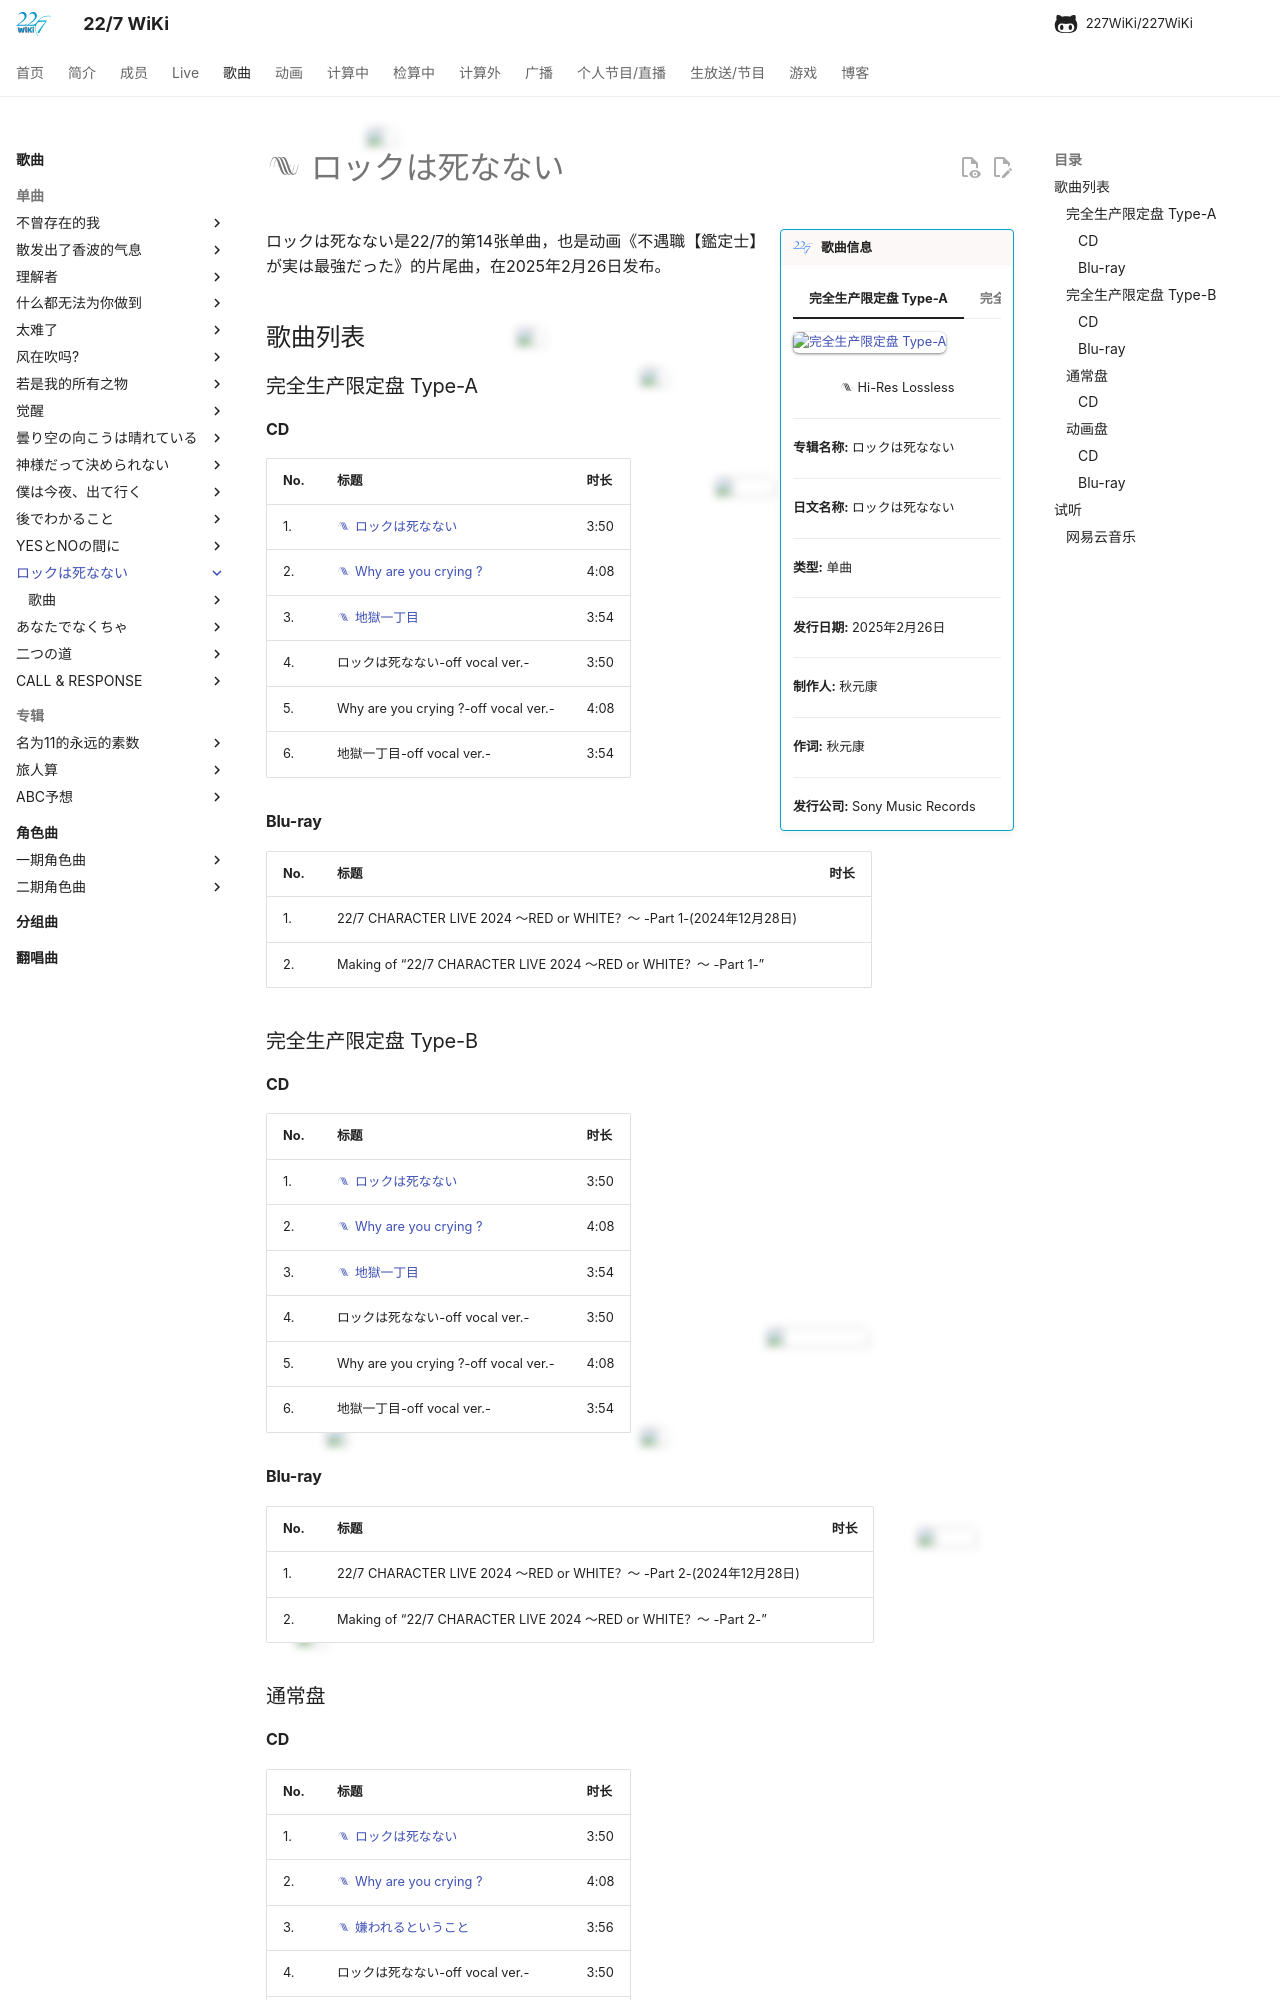

repository: 227WiKi/227WiKi · page: songs/single/14th/index.html · generator: mkdocs

---
title: 单曲 -  ロックは死なない
template: comment.html
---
# :pack-hires: ロックは死なない

!!! general inline end "歌曲信息"

    === "完全生产限定盘 Type-A"
        ![完全生产限定盘 Type-A](https://res.227wiki.eu.org/music/singles/14th-single-cover.jpg)
    === "完全生产限定盘 Type-B"
        ![完全生产限定盘 Type-B](https://nananiji.zzzhxxx.top/assets/photo/songs/single/14th-2.jpg)
    === "通常盘"
        ![通常盘](https://nananiji.zzzhxxx.top/assets/photo/songs/single/14th-3.jpg)
    === "动画盘"
        ![动画盘](https://nananiji.zzzhxxx.top/assets/photo/songs/single/14th-4.jpg)
    
    <center>:pack-hires: Hi-Res Lossless</center>
    
    --------

    <b>专辑名称:</b> ロックは死なない

    --------
    
    <b>日文名称:</b> ロックは死なない

    --------
    
    <b>类型:</b> 单曲

    --------
    
    <b>发行日期:</b> 2025年2月26日

    --------

    <b>制作人:</b> 秋元康

    --------

    <b>作词:</b> 秋元康

    --------

    <b>发行公司:</b> Sony Music Records



ロックは死なない是22/7的第14张单曲，也是动画《不遇職【鑑定士】が実は最強だった》的片尾曲，在2025年2月26日发布。

## 歌曲列表

### 完全生产限定盘 Type-A

#### CD

| No.     | 标题                          | 时长 |
| --------| ------------------------------------ | -------- |
| 1.      | [:pack-hires: ロックは死なない](/songs/single/14th/song-1/) | 3:50 |
| 2.      | [:pack-hires: Why are you crying ?](/songs/single/14th/song-2/) | 4:08 |
| 3.      | [:pack-hires: 地獄一丁目](/songs/single/14th/song-3/) | 3:54 |
| 4.      | ロックは死なない-off vocal ver.- | 3:50 |
| 5.      | Why are you crying ?-off vocal ver.- | 4:08 |
| 6.      | 地獄一丁目-off vocal ver.- | 3:54 |

#### Blu-ray

| No.     | 标题                          | 时长 |
| --------| ------------------------------------ | ------- |
| 1.      | 22/7 CHARACTER LIVE 2024 ～RED or WHITE？～ -Part 1-(2024年12月28日) |  |
| 2.      | Making of “22/7 CHARACTER LIVE 2024 ～RED or WHITE？～ -Part 1-” |  |

### 完全生产限定盘 Type-B

#### CD

| No.     | 标题                          | 时长 |
| --------| ------------------------------------ | -------- |
| 1.      | [:pack-hires: ロックは死なない](/songs/single/14th/song-1/) | 3:50 |
| 2.      | [:pack-hires: Why are you crying ?](/songs/single/14th/song-2/) | 4:08 |
| 3.      | [:pack-hires: 地獄一丁目](/songs/single/14th/song-3/) | 3:54 |
| 4.      | ロックは死なない-off vocal ver.- | 3:50 |
| 5.      | Why are you crying ?-off vocal ver.- | 4:08 |
| 6.      | 地獄一丁目-off vocal ver.- | 3:54 |

#### Blu-ray

| No.     | 标题                          | 时长 |
| --------| ------------------------------------ | ------- |
| 1.      | 22/7 CHARACTER LIVE 2024 ～RED or WHITE？～ -Part 2-(2024年12月28日) |  |
| 2.      | Making of “22/7 CHARACTER LIVE 2024 ～RED or WHITE？～ -Part 2-” |  |

### 通常盘
